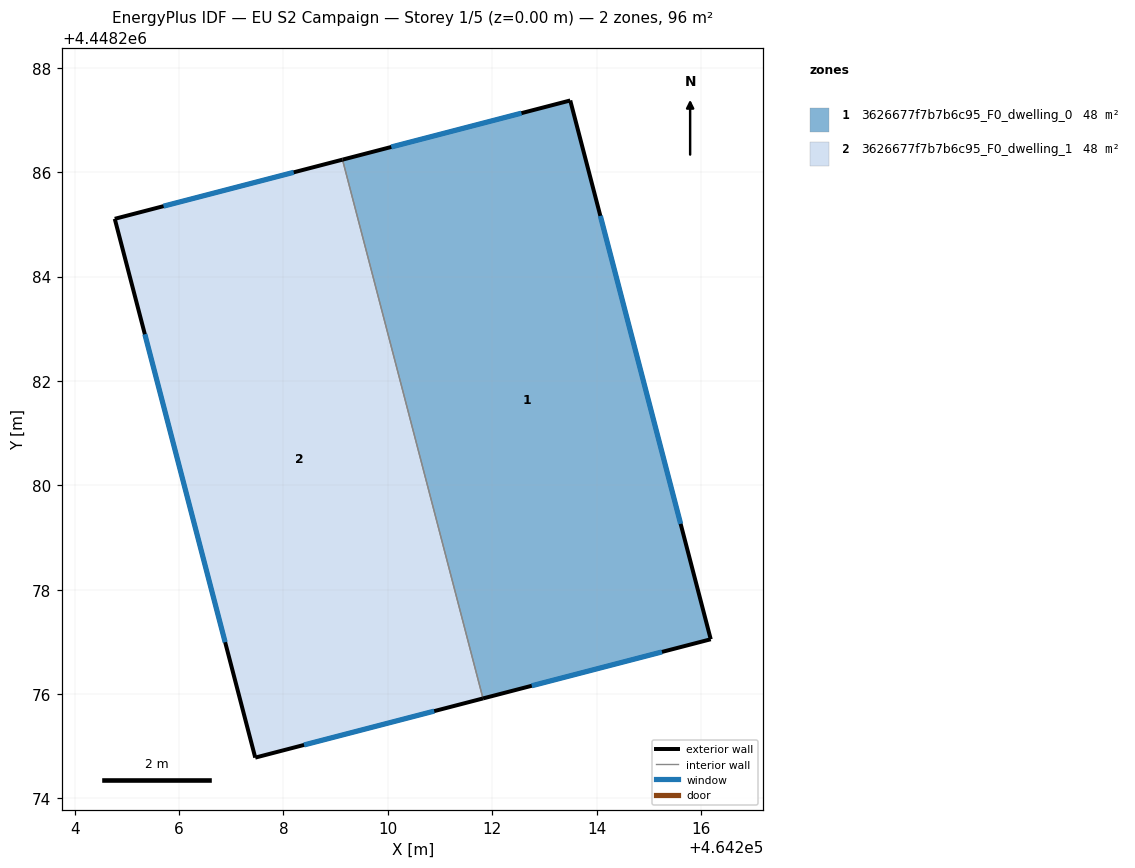
=== STOREY PLAN SPEC (per zone: floor XY polygon, exterior-wall plan segments, windows/doors) ===
zone 1: 3626677f7b7b6c95_F0_dwelling_0  (48.1 m²)
  floor: (464213.49, 4448287.37) (464216.19, 4448277.05) (464211.82, 4448275.92) (464209.13, 4448286.24)
  exterior wall: (464213.49, 4448287.37) – (464209.13, 4448286.24)  [4.5 m]
    window: (464212.56, 4448287.13) – (464210.07, 4448286.48)  [4.4 m²]
  exterior wall: (464216.19, 4448277.05) – (464213.49, 4448287.37)  [10.7 m]
    window: (464215.61, 4448279.26) – (464214.07, 4448285.16)  [10.5 m²]
  exterior wall: (464211.82, 4448275.92) – (464216.19, 4448277.05)  [4.5 m]
    window: (464212.76, 4448276.16) – (464215.25, 4448276.81)  [4.4 m²]
  interior walls: 1
zone 2: 3626677f7b7b6c95_F0_dwelling_1  (48.1 m²)
  floor: (464209.13, 4448286.24) (464211.82, 4448275.92) (464207.46, 4448274.78) (464204.77, 4448285.11)
  exterior wall: (464207.46, 4448274.78) – (464211.82, 4448275.92)  [4.5 m]
    window: (464208.39, 4448275.02) – (464210.89, 4448275.67)  [4.4 m²]
  exterior wall: (464204.77, 4448285.11) – (464207.46, 4448274.78)  [10.7 m]
    window: (464205.34, 4448282.89) – (464206.88, 4448276.99)  [10.5 m²]
  exterior wall: (464209.13, 4448286.24) – (464204.77, 4448285.11)  [4.5 m]
    window: (464208.20, 4448286.00) – (464205.70, 4448285.35)  [4.4 m²]
  interior walls: 1

=== DERIVED (storey summary) ===
Building: EU S2 Campaign
Storey: 1 of 5  (floor level z = 0.00 m)
Storey gross floor area: 96.2 m²
Zones on this storey: 2
  - 3626677f7b7b6c95_F0_dwelling_0: floor 48.1 m²; exterior wall 19.7 m (59.1 m²); 3 window(s) 19.3 m²; WWR 32.7%
  - 3626677f7b7b6c95_F0_dwelling_1: floor 48.1 m²; exterior wall 19.7 m (59.1 m²); 3 window(s) 19.3 m²; WWR 32.7%
Zone adjacency (shared interzone walls):
  - 3626677f7b7b6c95_F0_dwelling_0 ↔ 3626677f7b7b6c95_F0_dwelling_1